Image classification data set "lego_fotos" (psio3123/LegoPredict on GitHub). Class labels (18): 1x15 blue brick, 1x4 long black brick, 1x4 long red brick, 1x9 red brick, 3x5 long black brick, 3x5 long gray brick, 3x5 long green brick, 3x5 long orange brick, 3x5 long red brick, AA battery black, AA battery blue, AA Sanyo battery, gray belt, 20-tooth beige gear, 3-unit blue pin, black pin, black connector, gray junction.

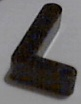
Label: 3x5 long black brick

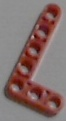
Label: 3x5 long red brick

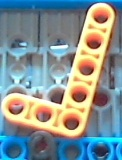
Label: 3x5 long orange brick

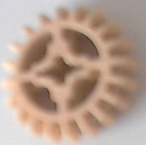
Label: 20-tooth beige gear

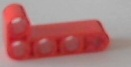
Label: 1x4 long red brick

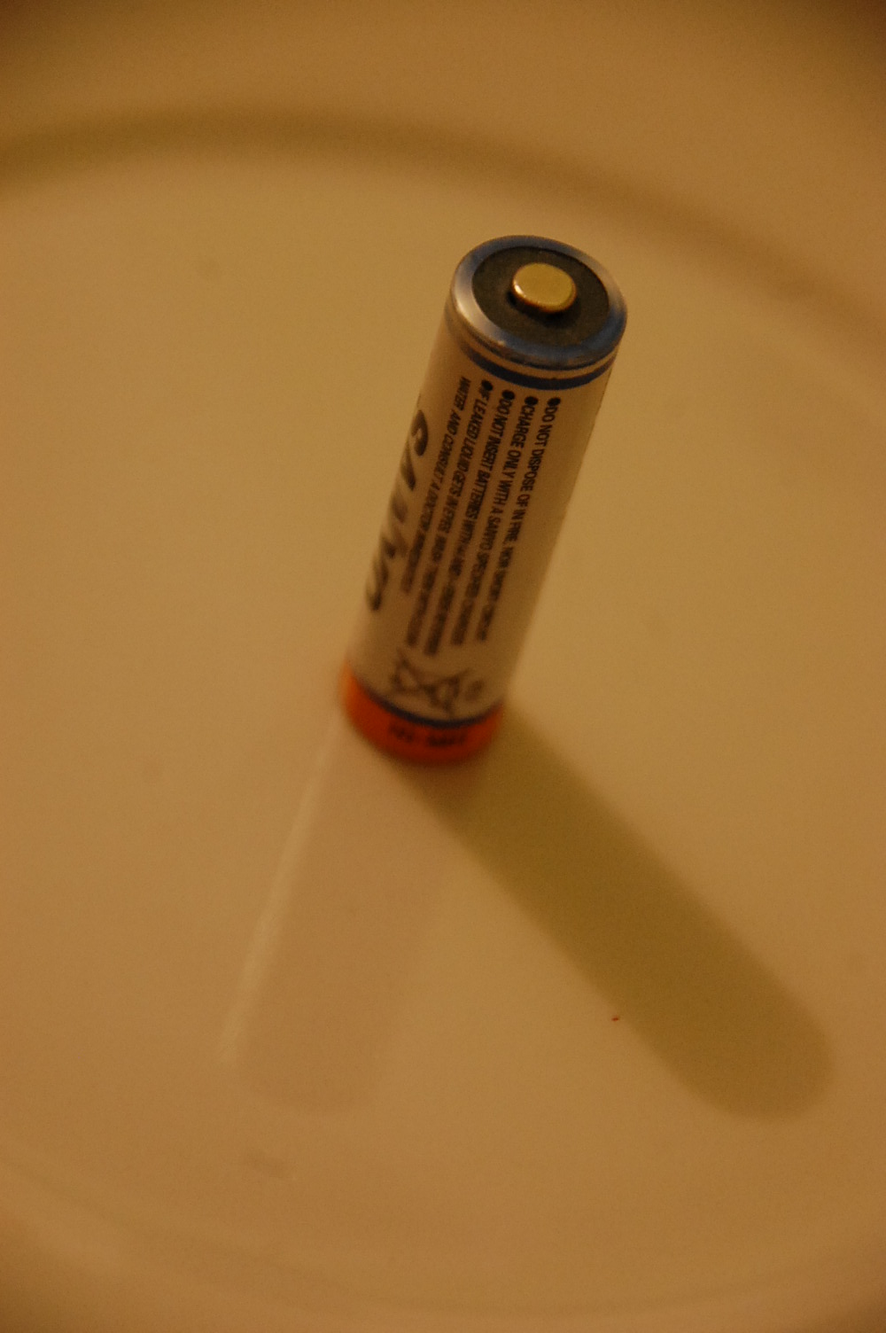
Label: AA Sanyo battery
